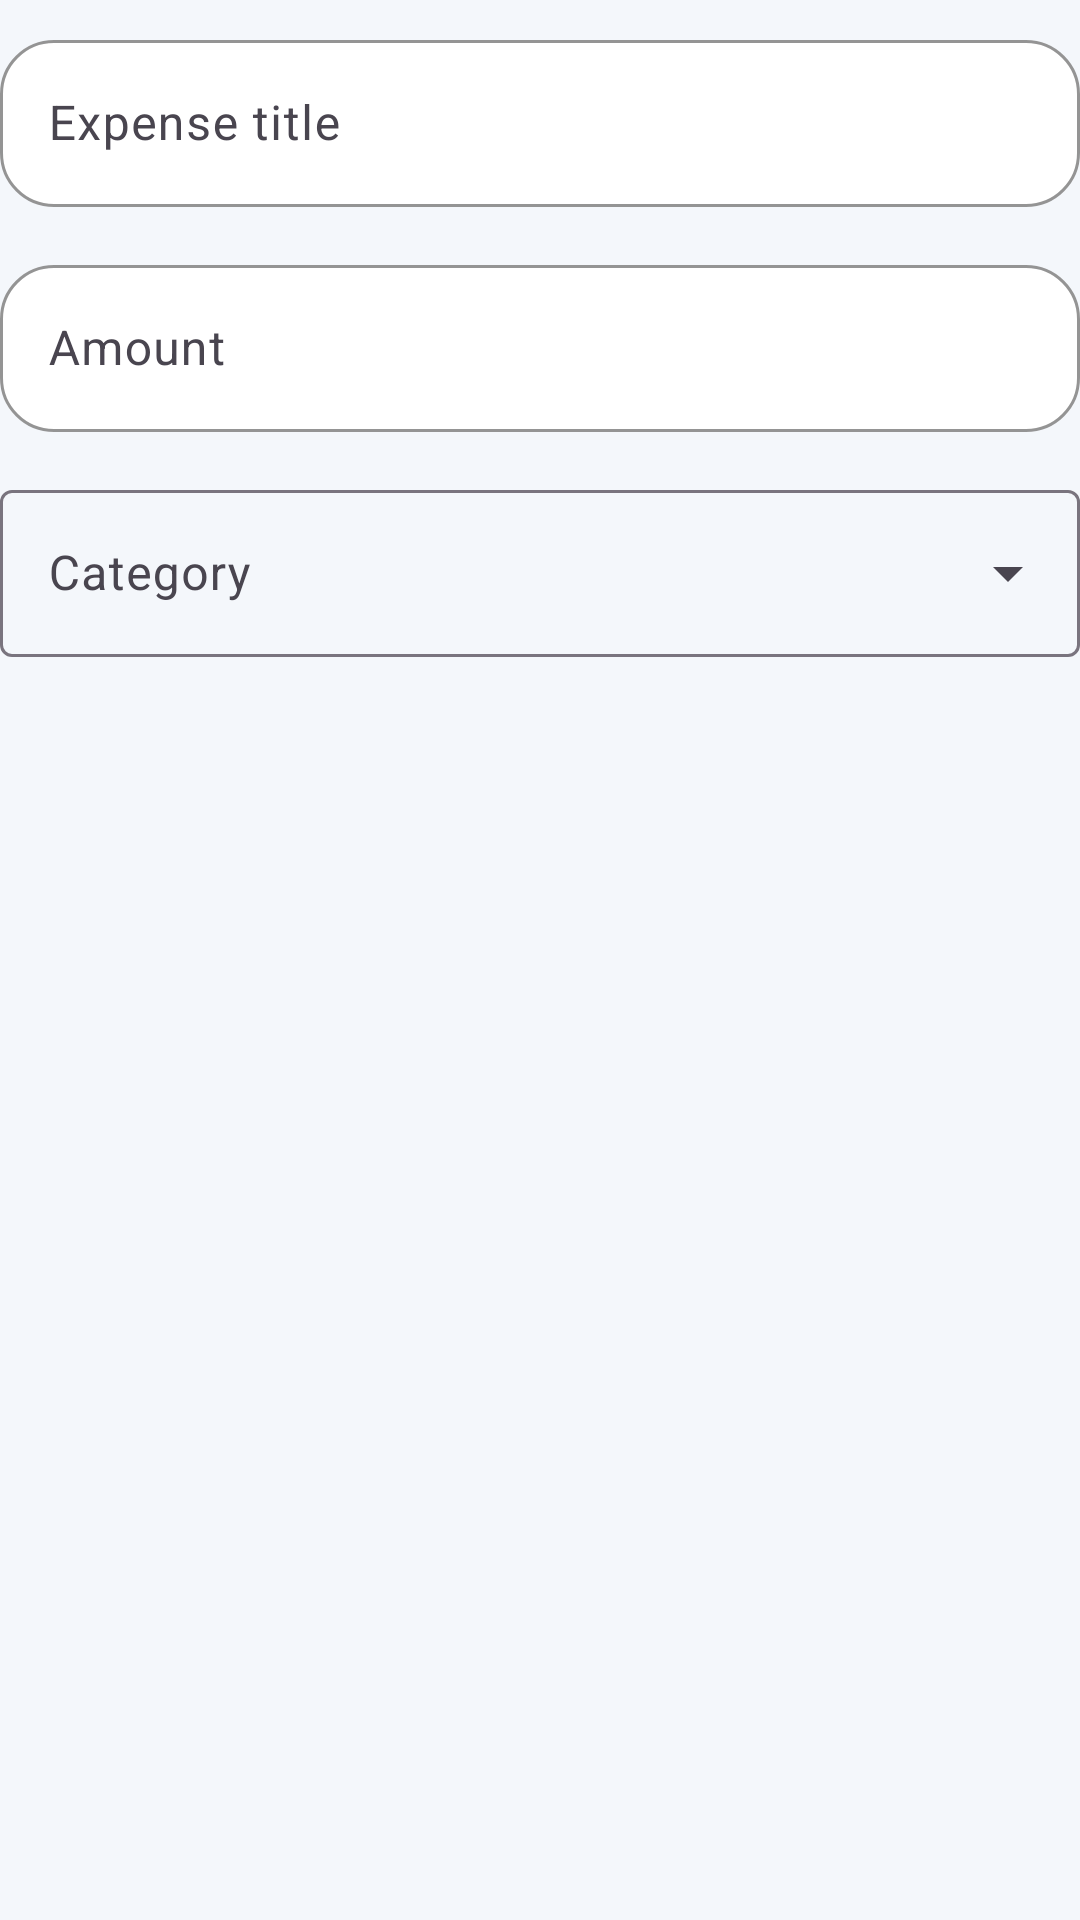

Write the Android layout XML for this screen, with the resource values it uses.
<!-- AndroidManifest.xml: application theme Theme.Xpensy -->
<!-- res/layout/dialog_add_expense.xml -->
<?xml version="1.0" encoding="utf-8"?>
<LinearLayout xmlns:android="http://schemas.android.com/apk/res/android"
    xmlns:app="http://schemas.android.com/apk/res-auto"
    android:layout_width="match_parent"
    android:layout_height="wrap_content"
    android:orientation="vertical"
    android:paddingTop="8dp">

    <com.google.android.material.textfield.TextInputLayout
        android:id="@+id/titleLayout"
        style="@style/Widget.Xpensy.TextInputLayout"
        android:layout_width="match_parent"
        android:layout_height="wrap_content"
        android:hint="@string/hint_title">

        <com.google.android.material.textfield.TextInputEditText
            android:id="@+id/titleEditText"
            android:layout_width="match_parent"
            android:layout_height="wrap_content"
            android:imeOptions="actionNext"
            android:inputType="textCapSentences" />
    </com.google.android.material.textfield.TextInputLayout>

    <com.google.android.material.textfield.TextInputLayout
        android:id="@+id/amountLayout"
        style="@style/Widget.Xpensy.TextInputLayout"
        android:layout_width="match_parent"
        android:layout_height="wrap_content"
        android:layout_marginTop="14dp"
        android:hint="@string/hint_amount"
        app:prefixText="Rs. ">

        <com.google.android.material.textfield.TextInputEditText
            android:id="@+id/amountEditText"
            android:layout_width="match_parent"
            android:layout_height="wrap_content"
            android:imeOptions="actionNext"
            android:inputType="numberDecimal" />
    </com.google.android.material.textfield.TextInputLayout>

    <com.google.android.material.textfield.TextInputLayout
        android:id="@+id/categoryLayout"
        style="@style/Widget.Material3.TextInputLayout.OutlinedBox.ExposedDropdownMenu"
        android:layout_width="match_parent"
        android:layout_height="wrap_content"
        android:layout_marginTop="14dp"
        android:hint="@string/hint_category"
        app:endIconMode="dropdown_menu">

        <com.google.android.material.textfield.MaterialAutoCompleteTextView
            android:id="@+id/categoryAutoComplete"
            android:layout_width="match_parent"
            android:layout_height="wrap_content"
            android:completionThreshold="1"
            android:focusable="false"
            android:inputType="none" />
    </com.google.android.material.textfield.TextInputLayout>

</LinearLayout>
<!-- resources referenced by this layout -->
<resources>
  <string name="hint_amount">Amount</string>
  <string name="hint_category">Category</string>
  <string name="hint_title">Expense title</string>
  <style name="Widget.Xpensy.TextInputLayout" parent="Widget.Material3.TextInputLayout.OutlinedBox">
          <item name="boxBackgroundColor">@color/surface</item>
          <item name="boxCornerRadiusTopStart">18dp</item>
          <item name="boxCornerRadiusTopEnd">18dp</item>
          <item name="boxCornerRadiusBottomStart">18dp</item>
          <item name="boxCornerRadiusBottomEnd">18dp</item>
          <item name="boxStrokeColor">@color/card_stroke</item>
      </style>
  <style name="Theme.Xpensy" parent="Theme.Material3.Light.NoActionBar">
          <item name="colorPrimary">@color/brand_primary</item>
          <item name="colorPrimaryContainer">@color/brand_primary_dark</item>
          <item name="colorSecondaryContainer">@color/brand_primary_light</item>
          <item name="android:statusBarColor">@android:color/transparent</item>
          <item name="android:navigationBarColor">@color/screen_background</item>
          <item name="android:windowLightStatusBar" tools:targetApi="23">true</item>
          <item name="android:windowBackground">@color/screen_background</item>
          <item name="materialButtonStyle">@style/Widget.Xpensy.Button</item>
      </style>
  <color name="surface">#FFFFFFFF</color>
  <color name="card_stroke">#D9E2EC</color>
  <color name="brand_primary">#1565C0</color>
  <color name="brand_primary_dark">#0D47A1</color>
  <color name="brand_primary_light">#D8E9FF</color>
  <color name="screen_background">#F4F7FB</color>
  <style name="Widget.Xpensy.Button" parent="Widget.Material3.Button">
          <item name="backgroundTint">@color/brand_primary</item>
          <item name="android:textColor">@color/white</item>
      </style>
  <color name="white">#FFFFFFFF</color>
</resources>
